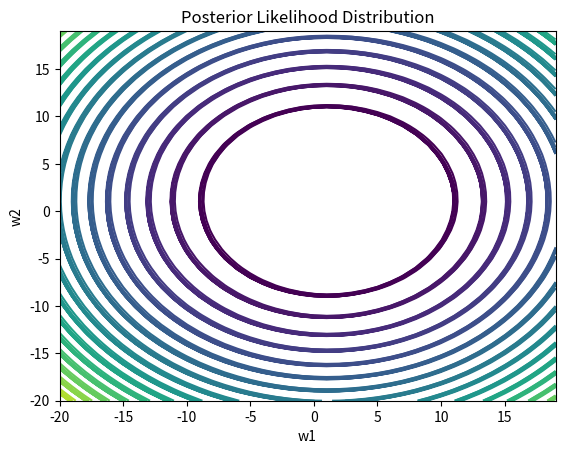

Source code (Python):
import numpy as np
import matplotlib.pyplot as plt

def posterior_likelihood_estimate(sigma, n, r, plot=False):
    z = np.random.normal(0, 1, size=(n))
    x = np.random.normal(0, 5, size=(2, n))

    densities = np.zeros((2*r,2*r))
    contour_levels = np.arange(100, 1000, 50)
    w = np.array([1, 1])
    y = np.dot(w.T, x) + z

    min_estimate = 10000000
    for w1 in np.arange(-r, r):
        for w2 in np.arange(-r, r):
            w = np.array([w1, w2])
            p = w.T - np.dot(np.dot(y, x.T), np.linalg.inv(np.dot(x, x.T) -
                                                        np.linalg.inv(sigma)))
            posterior = np.dot(p, p.T)

            if posterior < min_estimate:
                min_estimate = posterior
                mle = (w, min_estimate)

            densities[w1+r, w2+r] = posterior

    if plot:
        plt.contour(np.arange(-r, r), np.arange(-r, r), densities, contour_levels)
        plt.xlabel("w1")
        plt.ylabel("w2")
        plt.title("Posterior Likelihood Distribution")
        plt.show()

    return mle

if __name__ == "__main__":
    N = [5, 50, 500]
    sigmas = [[[1, 0], [0, 1]], [[1, 0.25], [0.25, 1]], [[1, 0.9], [0.9, 1]],
    [[1, -0.25], [-0.25, 1]], [[1, -0.9], [-0.9, 1]], [[0.1, 0], [0, 0.1]]]

    for n in N:
        for sigma in sigmas:
            mle = posterior_likelihood_estimate(sigma, n, 20, plot=True)
            print(mle)
